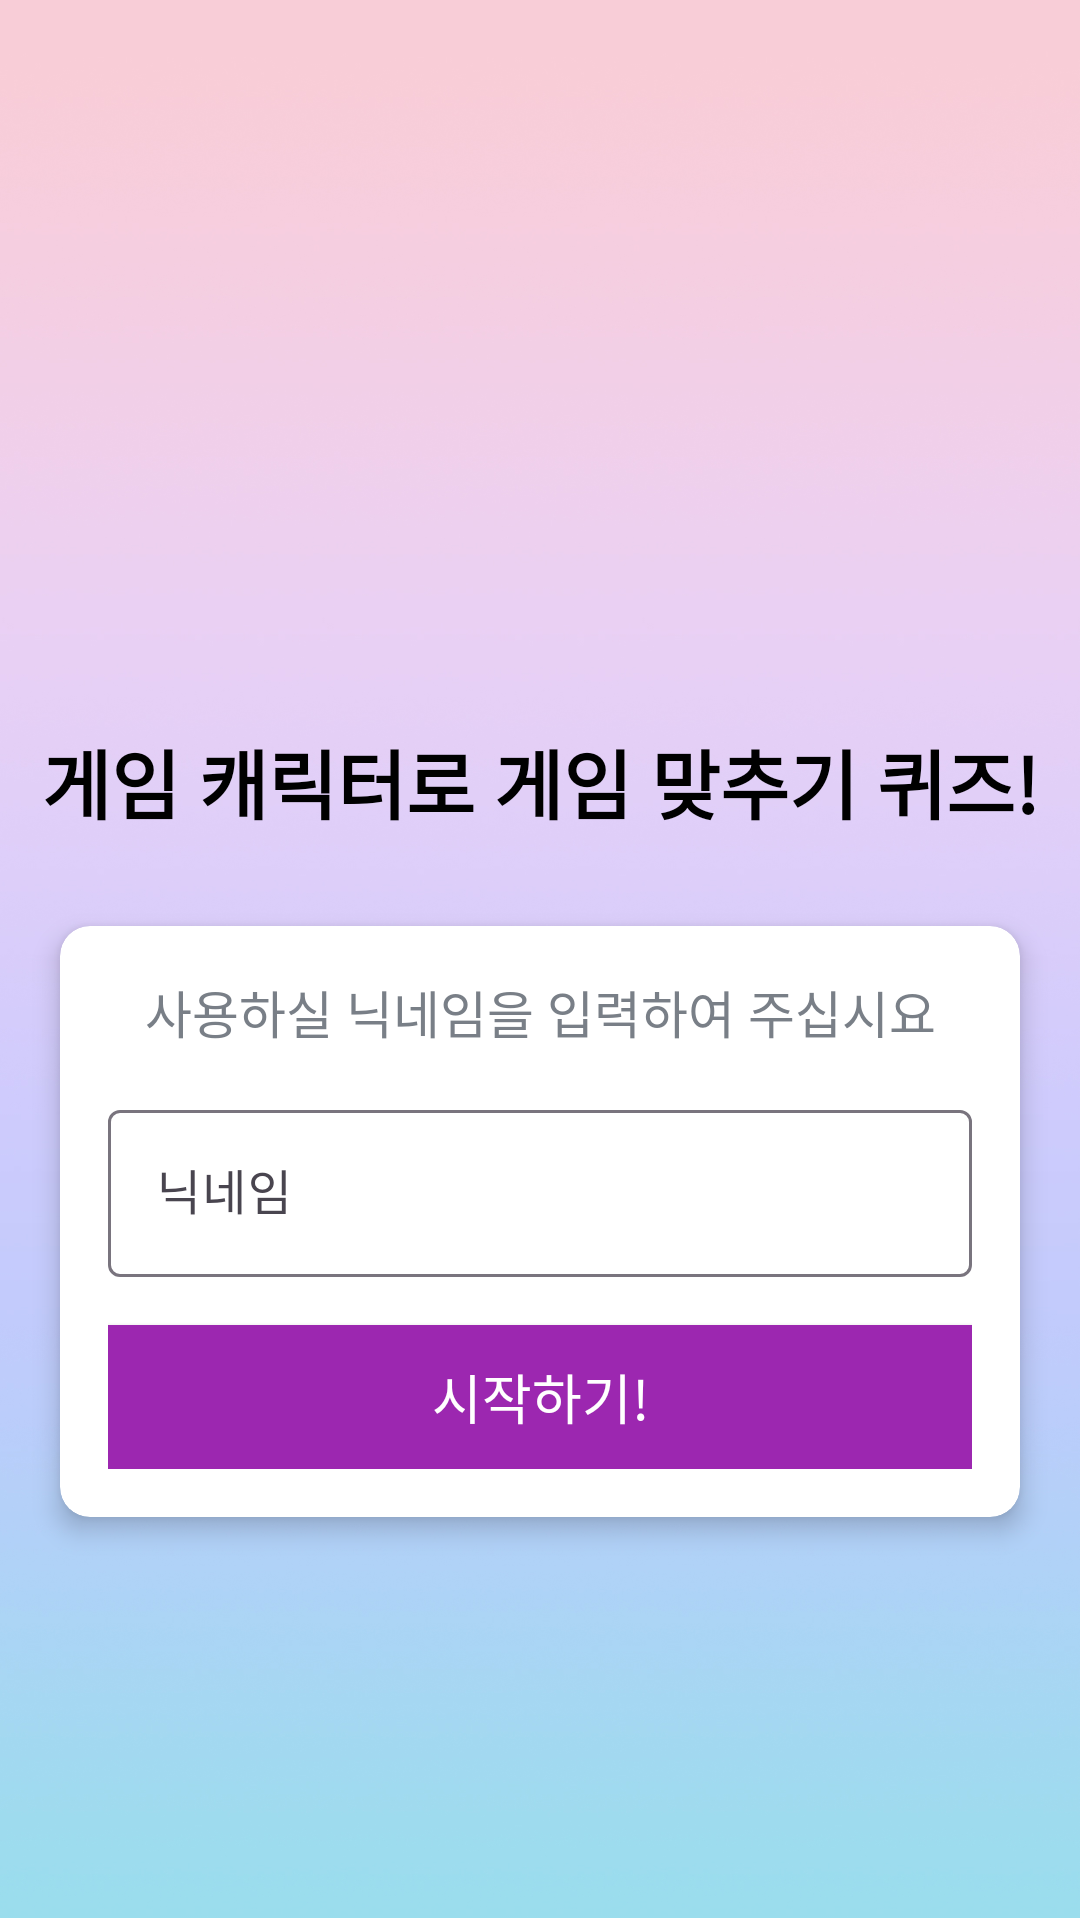

Write the Android layout XML for this screen, with the resource values it uses.
<!-- AndroidManifest.xml: application theme Theme.Quiz -->
<!-- res/layout/main_activity.xml -->
<?xml version="1.0" encoding="utf-8"?>
<LinearLayout xmlns:android="http://schemas.android.com/apk/res/android"
    xmlns:app="http://schemas.android.com/apk/res-auto"
    xmlns:tools="http://schemas.android.com/tools"
    android:layout_width="match_parent"
    android:layout_height="match_parent"
    android:gravity="center"
    android:orientation="vertical"
    android:background="@drawable/background"
    tools:context=".MainActivity">

    <ImageView
        android:id="@+id/appIcon"
        android:layout_width="match_parent"
        android:layout_height="98dp"
        android:layout_marginBottom="10dp"
        app:srcCompat="@drawable/lucky"/>

    <TextView
        android:id="@+id/tv_app_name"
        android:layout_width="match_parent"
        android:layout_height="wrap_content"
        android:gravity="center"
        android:text="게임 캐릭터로 게임 맞추기 퀴즈!"
        android:layout_marginBottom="30dp"
        android:textSize="25sp"
        android:textStyle="bold"
        android:textColor="@android:color/black"
        />
    <androidx.cardview.widget.CardView
        android:layout_width="match_parent"
        android:layout_height="wrap_content"
        android:layout_marginStart="20dp"
        android:layout_marginEnd="20dp"
        android:background="@android:color/white"
        app:cardCornerRadius="10dp"
        app:cardElevation="5dp">
        <LinearLayout
            android:layout_width="match_parent"
            android:layout_height="wrap_content"
            android:orientation="vertical"
            android:padding="16dp">

            <TextView
                android:id="@+id/hint_name"
                android:layout_width="match_parent"
                android:layout_height="wrap_content"
                android:gravity="center"
                android:text="사용하실 닉네임을 입력하여 주십시요"
                android:textColor="#797F87"
                android:textSize="17sp"/>
            <com.google.android.material.textfield.TextInputLayout
                android:layout_width="match_parent"
                android:layout_height="wrap_content"
                android:layout_marginTop="15dp"
                >
                <com.google.android.material.textfield.TextInputEditText
                    android:id="@+id/user_name"
                    android:layout_width="match_parent"
                    android:layout_height="wrap_content"
                    android:autoText="true"
                    android:hint="닉네임"
                    android:maxLines="1"
                    android:singleLine="true" />
            </com.google.android.material.textfield.TextInputLayout>
            <Button
                android:id="@+id/btn_start"
                android:layout_width="match_parent"
                android:layout_height="wrap_content"
                android:layout_marginTop="16dp"
                android:background="#9C27B0"
                android:text="시작하기!"
                android:textColor="@color/white"
                android:textSize="18sp">
            </Button>
        </LinearLayout>
    </androidx.cardview.widget.CardView>

</LinearLayout>
<!-- resources referenced by this layout -->
<resources>
  <color name="white">#FFFFFFFF</color>
  <!-- drawable background: jpg bitmap (drawable, 198487 bytes) -->
  <style name="Theme.Quiz" parent="Base.Theme.Quiz" />
  <style name="Base.Theme.Quiz" parent="Theme.Material3.DayNight.NoActionBar">
          
          
      </style>
</resources>
